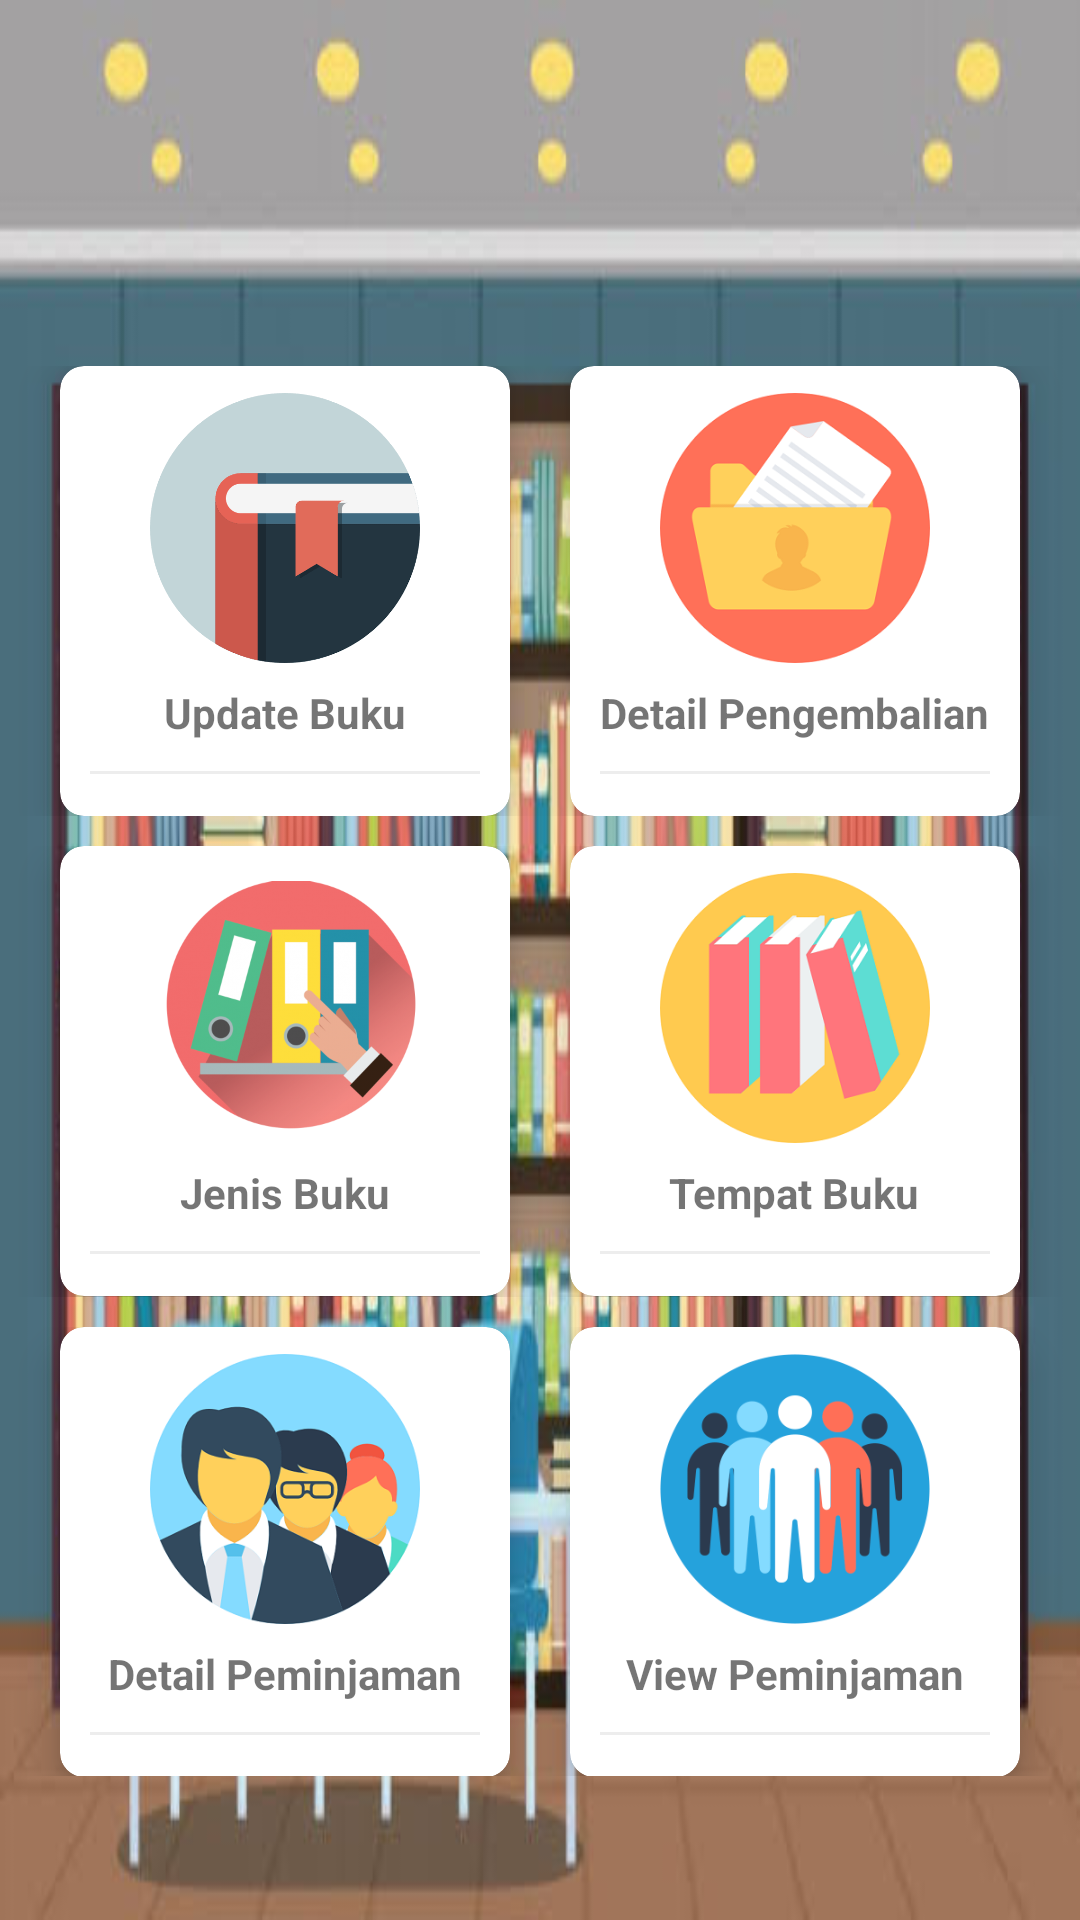

This screen was rendered from an Android layout file. Write that file and the resources it references.
<!-- AndroidManifest.xml: application theme AppTheme -->
<!-- res/layout/activity_data_buku.xml -->
<?xml version="1.0" encoding="utf-8"?>
<LinearLayout xmlns:android="http://schemas.android.com/apk/res/android"
    xmlns:app="http://schemas.android.com/apk/res-auto"
    xmlns:tools="http://schemas.android.com/tools"
    android:layout_width="match_parent"
    android:layout_height="match_parent"
    android:orientation="vertical"
    android:background="@drawable/bg"
    tools:context=".DataBuku">




    <LinearLayout
        android:orientation="vertical"
        android:weightSum="4"
        android:layout_width="match_parent"
        android:layout_height="match_parent">

        <LinearLayout
            android:layout_marginTop="5dp"
            android:gravity="center"
            android:layout_weight="1.1"
            android:layout_width="match_parent"
            android:layout_height="match_parent">
            <ImageView
                android:layout_width="match_parent"
                android:layout_height="100dp"
                android:layout_gravity="center"
                android:src="@drawable/logo_unuja"/>

        </LinearLayout>
        <LinearLayout
            android:layout_marginTop="10dp"
            android:gravity="center"
            android:layout_weight="1"
            android:layout_width="match_parent"
            android:layout_height="match_parent">
            <android.support.v7.widget.CardView
                app:cardElevation="8dp"
                app:cardCornerRadius="8dp"
                android:id="@+id/cv_addbuku"
                android:layout_width="150dp"
                android:layout_height="150dp"
                android:layout_margin="10dp"
                android:layout_marginLeft="10dp"
                android:layout_marginRight="10dp"
                android:clickable="true"
                android:foreground="?android:attr/selectableItemBackground">

                <LinearLayout
                    android:layout_width="match_parent"
                    android:layout_height="match_parent"
                    android:gravity="center"
                    android:orientation="vertical">

                    <ImageView
                        android:layout_width="match_parent"
                        android:layout_height="100dp"
                        android:padding="5dp"
                        android:src="@drawable/databuku"/>

                    <TextView
                        android:layout_width="wrap_content"
                        android:layout_height="wrap_content"
                        android:layout_marginTop="2dp"
                        android:text="Update Buku"
                        android:textStyle="bold"/>

                    <View
                        android:layout_width="wrap_content"
                        android:layout_height="1dp"
                        android:layout_margin="10dp"
                        android:background="@color/lightgray"/>

                </LinearLayout>
            </android.support.v7.widget.CardView>
            <android.support.v7.widget.CardView
                app:cardElevation="8dp"
                app:cardCornerRadius="8dp"
                android:id="@+id/cv_detailpengembalian"
                android:layout_width="150dp"
                android:layout_height="150dp"
                android:layout_marginLeft="10dp"
                android:layout_marginRight="10dp"
                android:layout_margin="10dp"
                android:clickable="true"
                android:foreground="?android:attr/selectableItemBackground">

                <LinearLayout
                    android:layout_width="match_parent"
                    android:layout_height="match_parent"
                    android:gravity="center"
                    android:orientation="vertical">

                    <ImageView
                        android:layout_width="match_parent"
                        android:layout_height="100dp"
                        android:padding="5dp"
                        android:src="@drawable/data1"/>

                    <TextView
                        android:layout_width="wrap_content"
                        android:layout_height="wrap_content"
                        android:layout_marginTop="2dp"
                        android:text="Detail Pengembalian"
                        android:textStyle="bold"/>

                    <View
                        android:layout_width="wrap_content"
                        android:layout_height="1dp"
                        android:layout_margin="10dp"
                        android:background="@color/lightgray"/>

                </LinearLayout>
            </android.support.v7.widget.CardView>

        </LinearLayout>

        <LinearLayout
            android:layout_marginTop="10dp"
            android:gravity="center"
            android:layout_weight="1"
            android:layout_width="match_parent"
            android:layout_height="match_parent">

            <android.support.v7.widget.CardView
                app:cardElevation="8dp"
                app:cardCornerRadius="8dp"
                android:id="@+id/cv_jenisbuku"
                android:layout_width="150dp"
                android:layout_height="150dp"
                android:layout_margin="10dp"
                android:layout_marginLeft="10dp"
                android:layout_marginRight="10dp"
                android:clickable="true"
                android:foreground="?android:attr/selectableItemBackground">

                <LinearLayout
                    android:layout_width="match_parent"
                    android:layout_height="match_parent"
                    android:gravity="center"
                    android:orientation="vertical">

                    <ImageView
                        android:layout_width="match_parent"
                        android:layout_height="100dp"
                        android:padding="5dp"
                        android:src="@drawable/jenisbuku"/>

                    <TextView
                        android:layout_width="wrap_content"
                        android:layout_height="wrap_content"
                        android:layout_marginTop="2dp"
                        android:text="Jenis Buku"
                        android:textStyle="bold"/>

                    <View
                        android:layout_width="wrap_content"
                        android:layout_height="1dp"
                        android:layout_margin="10dp"
                        android:background="@color/lightgray"/>

                </LinearLayout>
            </android.support.v7.widget.CardView>

            <android.support.v7.widget.CardView
                app:cardElevation="8dp"
                app:cardCornerRadius="8dp"
                android:id="@+id/cv_tempatbuku"
                android:layout_width="150dp"
                android:layout_height="150dp"
                android:layout_marginLeft="10dp"
                android:layout_marginRight="10dp"
                android:layout_margin="10dp"
                android:clickable="true"
                android:foreground="?android:attr/selectableItemBackground">

                <LinearLayout
                    android:layout_width="match_parent"
                    android:layout_height="match_parent"
                    android:gravity="center"
                    android:orientation="vertical">

                    <ImageView
                        android:layout_width="match_parent"
                        android:layout_height="100dp"
                        android:padding="5dp"
                        android:src="@drawable/buku1"/>

                    <TextView
                        android:layout_width="wrap_content"
                        android:layout_height="wrap_content"
                        android:layout_marginTop="2dp"
                        android:text="Tempat Buku"
                        android:textStyle="bold"/>

                    <View
                        android:layout_width="wrap_content"
                        android:layout_height="1dp"
                        android:layout_margin="10dp"
                        android:background="@color/lightgray"/>

                </LinearLayout>
            </android.support.v7.widget.CardView>



        </LinearLayout>
        <LinearLayout
            android:layout_marginTop="10dp"
            android:gravity="center"
            android:layout_weight="1"
            android:layout_width="match_parent"
            android:layout_height="match_parent">
            <android.support.v7.widget.CardView
                app:cardElevation="8dp"
                app:cardCornerRadius="8dp"
                android:id="@+id/cv_detailpinjam"
                android:layout_width="150dp"
                android:layout_height="150dp"
                android:layout_margin="10dp"
                android:layout_marginLeft="10dp"
                android:layout_marginRight="10dp"
                android:clickable="true"
                android:foreground="?android:attr/selectableItemBackground">

                <LinearLayout
                    android:layout_width="match_parent"
                    android:layout_height="match_parent"
                    android:gravity="center"
                    android:orientation="vertical">

                    <ImageView
                        android:layout_width="match_parent"
                        android:layout_height="100dp"
                        android:padding="5dp"
                        android:src="@drawable/user1"/>

                    <TextView
                        android:layout_width="wrap_content"
                        android:layout_height="wrap_content"
                        android:layout_marginTop="2dp"
                        android:text="Detail Peminjaman"
                        android:textStyle="bold"/>

                    <View
                        android:layout_width="wrap_content"
                        android:layout_height="1dp"
                        android:layout_margin="10dp"
                        android:background="@color/lightgray"/>

                </LinearLayout>
            </android.support.v7.widget.CardView>

            <android.support.v7.widget.CardView
                app:cardElevation="8dp"
                app:cardCornerRadius="8dp"
                android:id="@+id/cv_viewPeminjaman"
                android:layout_width="150dp"
                android:layout_height="150dp"
                android:layout_marginLeft="10dp"
                android:layout_marginRight="10dp"
                android:layout_margin="10dp"
                android:clickable="true"
                android:foreground="?android:attr/selectableItemBackground">

                <LinearLayout
                    android:layout_width="match_parent"
                    android:layout_height="match_parent"
                    android:gravity="center"
                    android:orientation="vertical">

                    <ImageView
                        android:layout_width="match_parent"
                        android:layout_height="100dp"
                        android:padding="5dp"
                        android:src="@drawable/vanggota"/>

                    <TextView
                        android:layout_width="wrap_content"
                        android:layout_height="wrap_content"
                        android:layout_marginTop="2dp"
                        android:text="View Peminjaman"
                        android:textStyle="bold"/>

                    <View
                        android:layout_width="wrap_content"
                        android:layout_height="1dp"
                        android:layout_margin="10dp"
                        android:background="@color/lightgray"/>

                </LinearLayout>
            </android.support.v7.widget.CardView>

        </LinearLayout>




    </LinearLayout>







</LinearLayout>
<!-- resources referenced by this layout -->
<resources>
  <color name="lightgray">#ededed</color>
  <!-- drawable bg: jpeg bitmap (drawable, 50234 bytes) -->
  <!-- drawable buku1: png bitmap (drawable, 23786 bytes) -->
  <!-- drawable data1: png bitmap (drawable, 22695 bytes) -->
  <!-- drawable databuku: png bitmap (drawable, 7786 bytes) -->
  <!-- drawable jenisbuku: png bitmap (drawable, 77413 bytes) -->
  <!-- drawable user1: png bitmap (drawable, 38347 bytes) -->
  <!-- drawable vanggota: png bitmap (drawable, 18818 bytes) -->
</resources>
